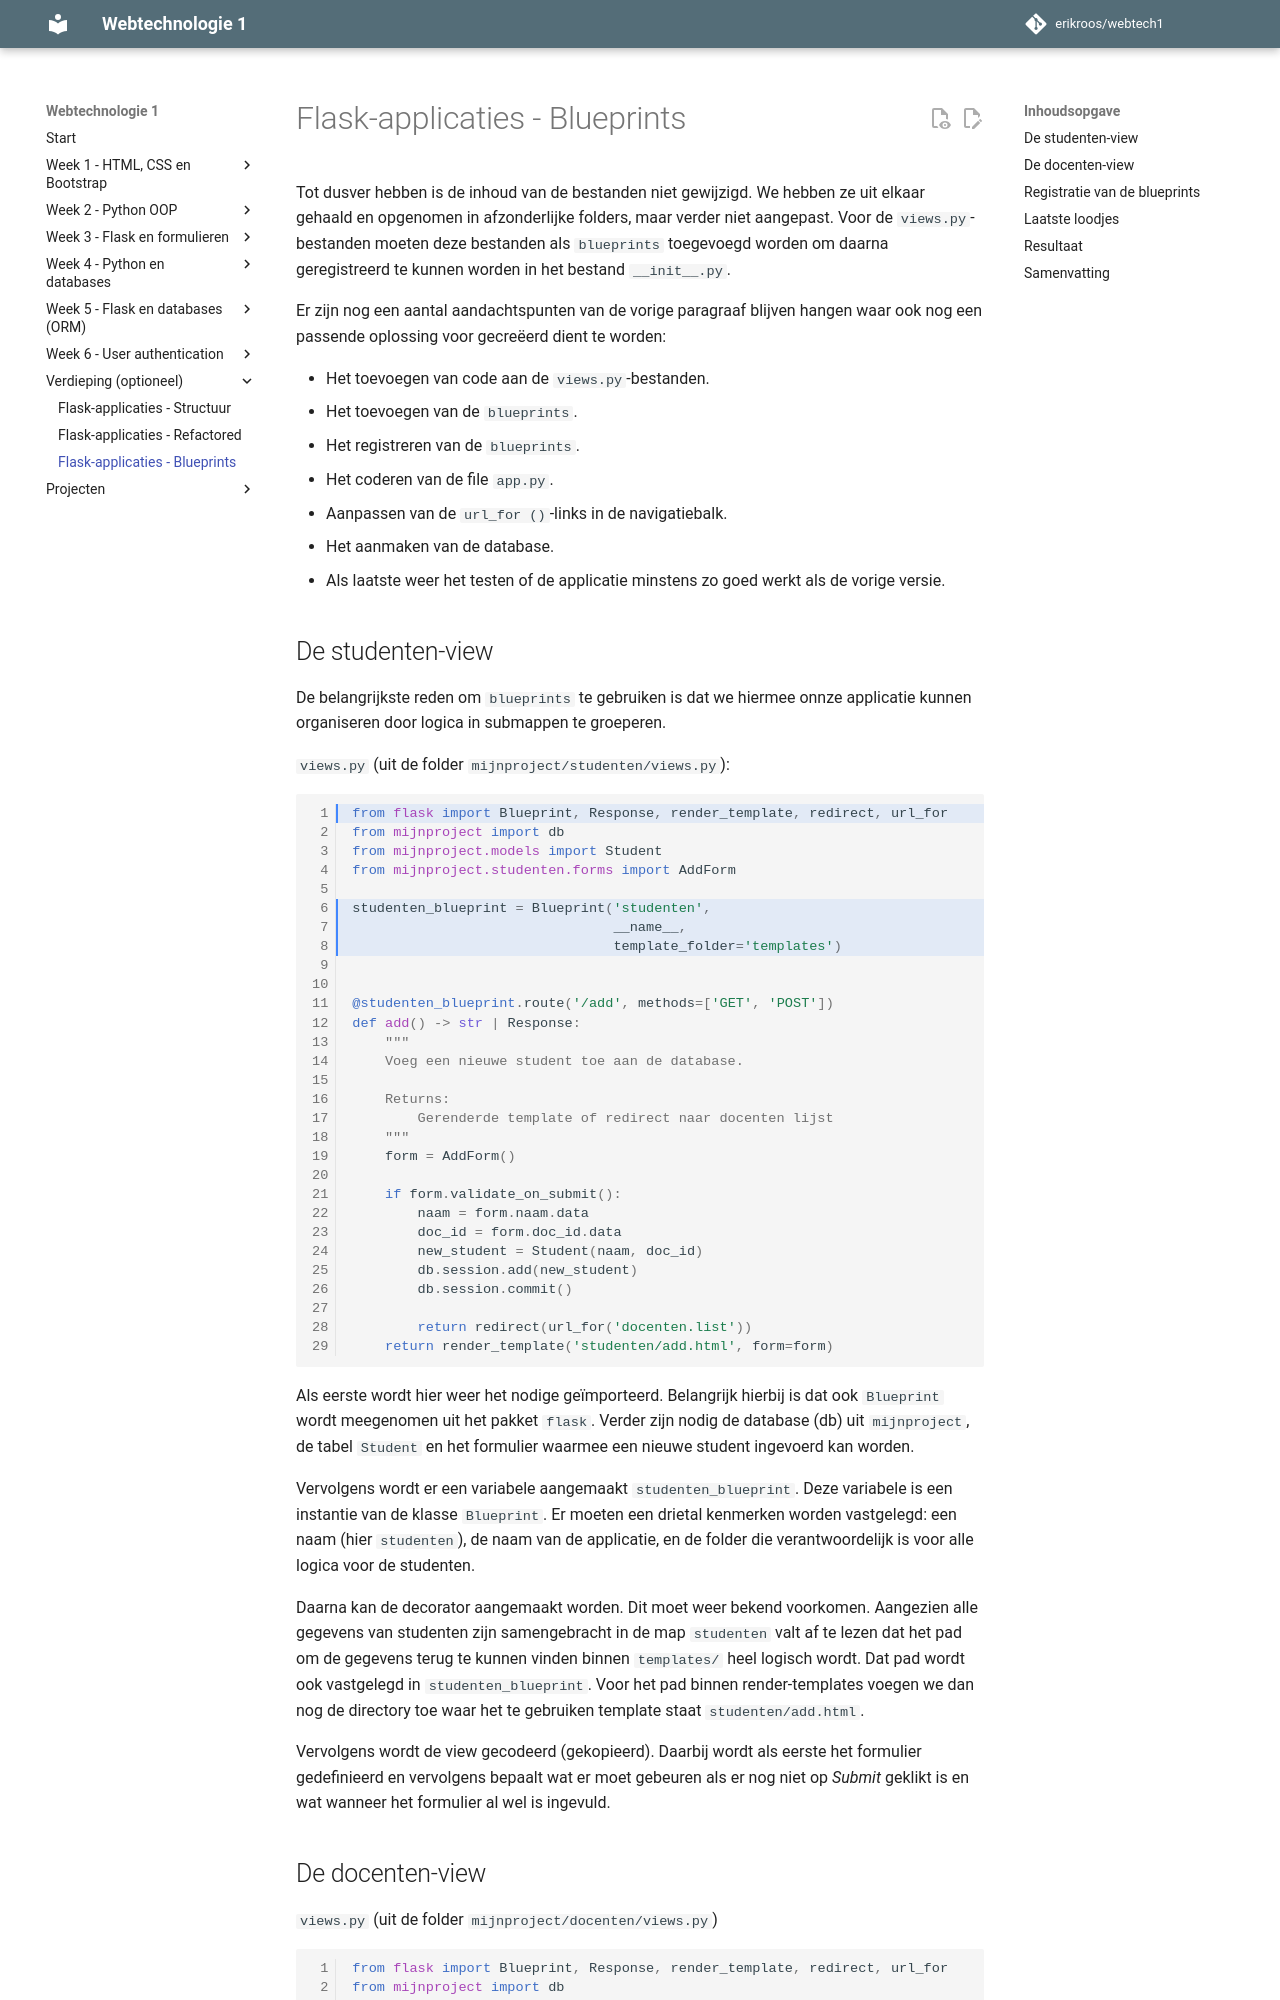

repository: erikroos/webtech1 · page: verdieping/flask-applicaties-deel3.html · generator: mkdocs

# Flask-applicaties - Blueprints

Tot dusver hebben is de inhoud van de bestanden niet gewijzigd. We hebben ze uit elkaar gehaald en opgenomen in afzonderlijke folders, maar verder niet aangepast. Voor de `views.py`-bestanden moeten deze bestanden als `blueprints` toegevoegd worden om daarna geregistreerd te kunnen worden in het bestand  `__init__.py`.

Er zijn nog een aantal aandachtspunten van de vorige paragraaf blijven hangen waar ook nog een passende oplossing voor gecreëerd dient te worden:

- Het toevoegen van code aan de `views.py`-bestanden.
- Het toevoegen van de `blueprints`.
- Het registreren van de `blueprints`.
- Het coderen van de file `app.py`.
- Aanpassen van de `url_for ()`-links in de navigatiebalk.
- Het aanmaken van de database.
- Als laatste weer het testen of de applicatie minstens zo goed werkt als de vorige versie.
